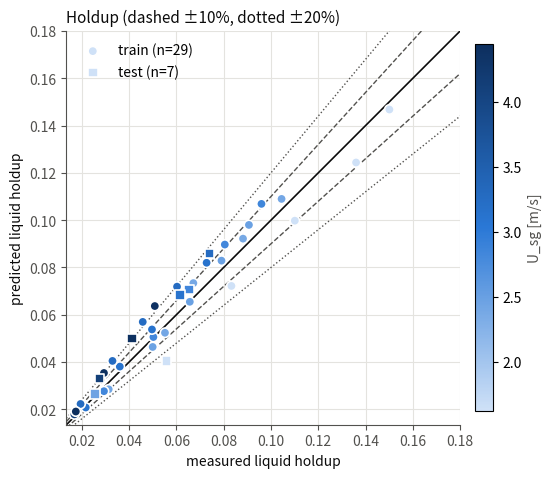

Reproduce this figure in Python. (Note: this script raises an exception after producing the figure.)
"""
Figure: Vuong (2016) fit quality for the FULL joint fit -- f_i_mult, k_wl,
k_wg all calibrated together (holdup + dPdz loss), the fix for the
f_i_mult/k_wall degeneracy (see plot_vuong_combined.py / CLAUDE.md). Mirrors
plot_vuong_fionly.py / plot_vuong_wallonly.py's layout for direct visual
comparison across all three calibration stages (interfacial-only,
wall-only, joint).

Data is not re-run here -- it's the already-verified real output already
used to add Vuong to figures/stage1_forward_stability.py:
  - Per-condition values: fresh run of _vuong_eval_epoch5_detail.py at the
    converged params (f_i_mult=1.3265, k_wl=0.7532, k_wg=1.3173, epoch 5),
    all 36 conditions, kh_total=0 throughout. Matches CLAUDE.md's reported
    9.90%/14.41% train and 15.42%/12.38% test holdup/dPdz error exactly.
  - Per-epoch trajectory: the live _vuong_fit_joint.py run's own stdout
    (epochs 0-19 before being stopped manually -- best epoch 5, loss
    plateaued/noisy afterward; see CLAUDE.md "Vuong (2016) joint ...
    calibration" for the full writeup of why it was stopped there).

Bottom-left panel replaces the other two figures' "error vs. scanned
parameter" slot with loss vs. training epoch, since the joint fit has no
single scanned knob -- this is its own natural x-axis of progress.

Usage: python3 plot_vuong_joint.py
"""
import numpy as np
import matplotlib; matplotlib.use('Agg')
import matplotlib.pyplot as plt
from matplotlib.colors import LinearSegmentedColormap
from matplotlib.ticker import LogLocator, FuncFormatter, NullFormatter

INK, INK2, GRID = '#0b0b0b', '#52514e', '#e4e3df'
S1, S2 = '#2a78d6', '#eb6834'
seq = LinearSegmentedColormap.from_list('seq', ['#cfe1f7', '#2a78d6', '#0d2f5e'])

def _log_tick_fmt(val, pos=None):
    """6 -> '6' (exponent 0, no clutter); 60 -> '6E1' (compact, no x10^n)."""
    if val <= 0:
        return ''
    exp = int(np.floor(np.log10(val) + 1e-9))
    m = int(round(val / 10.0**exp))
    if m >= 10:
        m, exp = 1, exp + 1
    return f"{m}" if exp == 0 else f"{m}E{exp}"

def apply_log_ticks(ax):
    for axis in (ax.xaxis, ax.yaxis):
        axis.set_major_locator(LogLocator(base=10.0, subs=(1.0, 2.0, 3.0, 4.0, 6.0)))
        axis.set_major_formatter(FuncFormatter(_log_tick_fmt))
        axis.set_minor_formatter(NullFormatter())

# fields: split, U_sl, U_sg, psi_meas, psi_pred, dpdz_meas, dpdz_pred, kh_total
ROWS = [
    ("train", 0.0500, 1.620, 0.1501, 0.1468, 6.69, 5.44, 0),
    ("train", 0.0200, 1.623, 0.0833, 0.0722, 5.20, 4.47, 0),
    ("train", 0.0401, 1.625, 0.1360, 0.1244, 6.21, 5.14, 0),
    ("train", 0.0301, 1.626, 0.1101, 0.0998, 5.48, 4.81, 0),
    ("train", 0.0402, 2.379, 0.0882, 0.0922, 9.38, 9.56, 0),
    ("train", 0.0303, 2.382, 0.0672, 0.0734, 8.20, 9.14, 0),
    ("train", 0.0501, 2.396, 0.1045, 0.1090, 10.57, 10.07, 0),
    ("train", 0.0202, 2.400, 0.0552, 0.0524, 7.28, 8.76, 0),
    ("train", 0.0100, 2.417, 0.0314, 0.0285, 7.14, 8.36, 0),
    ("train", 0.0200, 2.476, 0.0500, 0.0464, 12.38, 11.19, 0),
    ("train", 0.0403, 2.479, 0.0791, 0.0829, 16.45, 12.20, 0),
    ("train", 0.0302, 2.481, 0.0657, 0.0655, 14.13, 11.72, 0),
    ("train", 0.0499, 2.482, 0.0907, 0.0980, 17.87, 12.69, 0),
    ("train", 0.0401, 2.823, 0.0805, 0.0897, 8.10, 9.82, 0),
    ("train", 0.0199, 2.828, 0.0503, 0.0506, 6.62, 8.90, 0),
    ("train", 0.0099, 2.829, 0.0294, 0.0277, 6.31, 8.47, 0),
    ("train", 0.0505, 2.844, 0.0960, 0.1069, 8.98, 10.37, 0),
    ("train", 0.0501, 3.131, 0.0728, 0.0820, 21.60, 18.44, 0),
    ("train", 0.0200, 3.132, 0.0361, 0.0381, 17.30, 16.63, 0),
    ("train", 0.0300, 3.136, 0.0497, 0.0538, 18.66, 17.27, 0),
    ("train", 0.0100, 3.138, 0.0217, 0.0208, 15.88, 16.10, 0),
    ("train", 0.0201, 3.262, 0.0330, 0.0405, 14.40, 14.57, 0),
    ("train", 0.0302, 3.264, 0.0458, 0.0570, 16.17, 15.17, 0),
    ("train", 0.0401, 3.273, 0.0603, 0.0719, 17.23, 15.78, 0),
    ("train", 0.0102, 3.288, 0.0195, 0.0223, 13.02, 14.14, 0),
    ("train", 0.0100, 4.111, 0.0169, 0.0179, 19.84, 21.00, 0),
    ("train", 0.0400, 4.387, 0.0509, 0.0637, 17.57, 19.50, 0),
    ("train", 0.0200, 4.419, 0.0294, 0.0354, 15.35, 18.30, 0),
    ("train", 0.0100, 4.439, 0.0175, 0.0191, 14.11, 17.78, 0),
    ("test", 0.0100, 1.628, 0.0559, 0.0404, 3.52, 4.17, 0),
    ("test", 0.0104, 2.457, 0.0256, 0.0265, 10.35, 10.62, 0),
    ("test", 0.0300, 2.834, 0.0654, 0.0708, 7.35, 9.40, 0),
    ("test", 0.0401, 3.134, 0.0616, 0.0684, 20.11, 17.86, 0),
    ("test", 0.0501, 3.277, 0.0740, 0.0859, 18.29, 16.36, 0),
    ("test", 0.0200, 4.114, 0.0275, 0.0330, 21.48, 21.68, 0),
    ("test", 0.0300, 4.406, 0.0412, 0.0500, 16.43, 18.87, 0),
]
split = np.array([r[0] for r in ROWS])
U_sl = np.array([r[1] for r in ROWS])
usg = np.array([r[2] for r in ROWS])
psi_meas = np.array([r[3] for r in ROWS])
psi_pred = np.array([r[4] for r in ROWS])
dpdz_meas = np.array([r[5] for r in ROWS])
dpdz_pred = np.array([r[6] for r in ROWS])
herr = (psi_pred - psi_meas) / psi_meas * 100
derr = (dpdz_pred - dpdz_meas) / dpdz_meas * 100

# live _vuong_fit_joint.py run, epochs 0-19 (stopped manually; best=epoch 5)
EPOCHS = np.arange(20)
F_I_MULT = np.array([1.0000, 1.0618, 1.1265, 1.1931, 1.2604, 1.3265, 1.3895, 1.4473, 1.4980,
                      1.5405, 1.5743, 1.5992, 1.6159, 1.6249, 1.6272, 1.6239, 1.6161, 1.6046,
                      1.5904, 1.5745])
LOSS = np.array([0.174014, 0.124628, 0.087816, 0.062882, 0.048727, 0.043427, 0.043909, 0.046593,
                  0.048888, 0.049851, 0.049639, 0.048804, 0.047880, 0.047217, 0.046938, 0.046978,
                  0.047148, 0.047225, 0.047021, 0.046428])
LOSS_HLD = np.array([0.122244, 0.084082, 0.055481, 0.035213, 0.021947, 0.014280, 0.010774, 0.010058,
                      0.010964, 0.012623, 0.014443, 0.016054, 0.017246, 0.017932, 0.018108, 0.017827,
                      0.017177, 0.016264, 0.015195, 0.014075])
LOSS_DPDZ = np.array([0.051770, 0.040547, 0.032335, 0.027670, 0.026781, 0.029147, 0.033135, 0.036535,
                       0.037924, 0.037228, 0.035196, 0.032750, 0.030635, 0.029285, 0.028831, 0.029151,
                       0.029971, 0.030962, 0.031826, 0.032353])
BEST_EPOCH = 5

def new_ax(figsize=(6.2, 5.6)):
    fig, a = plt.subplots(figsize=figsize, facecolor='white')
    a.set_facecolor('white'); a.grid(color=GRID, lw=0.8); a.set_axisbelow(True)
    for s in ('top', 'right'): a.spines[s].set_visible(False)
    for s in ('left', 'bottom'): a.spines[s].set_color(INK2)
    a.tick_params(colors=INK2)
    return fig, a

norm = plt.Normalize(usg.min(), usg.max())
def parity(a, meas, pred, name):
    lo, hi = min(meas.min(), pred.min()) * 0.8, max(meas.max(), pred.max()) * 1.2
    xs = np.array([lo, hi])
    a.plot(xs, xs, color=INK, lw=1.2)
    for pct, ls in ((10, '--'), (20, ':')):
        a.plot(xs, xs * (1 + pct / 100), color=INK2, lw=1, ls=ls)
        a.plot(xs, xs * (1 - pct / 100), color=INK2, lw=1, ls=ls)
    for sp, mk in (('train', 'o'), ('test', 's')):
        k = split == sp
        sc = a.scatter(meas[k], pred[k], c=usg[k], cmap=seq, norm=norm, marker=mk, s=46,
                        edgecolor='white', linewidth=1.2, label=f'{sp} (n={k.sum()})', zorder=3)
    a.set_xlim(lo, hi); a.set_ylim(lo, hi); a.set_aspect('equal')
    a.set_xlabel(f'measured {name}', color=INK); a.set_ylabel(f'predicted {name}', color=INK)
    return sc

trm, tem = split == 'train', split == 'test'

# --- figure 1: holdup parity ---
fig1, a = new_ax()
sc = parity(a, psi_meas, psi_pred, 'liquid holdup')
a.set_title('Holdup (dashed ±10%, dotted ±20%)', color=INK, loc='left', fontsize=11)
a.legend(frameon=False, loc='upper left')
cb = fig1.colorbar(sc, ax=a, shrink=0.85, pad=0.03); cb.set_label('U_sg [m/s]', color=INK2)
fig1.savefig('figures/joint_fit/vuong_joint_fit_holdup.png', dpi=160, bbox_inches='tight')

# --- figure 2: pressure gradient parity (custom log tick formatting) ---
fig2, a = new_ax()
sc = parity(a, dpdz_meas, dpdz_pred, '|dP/dz| [Pa/m]')
a.set_title('Pressure gradient', color=INK, loc='left', fontsize=11)
a.set_xscale('log'); a.set_yscale('log')
apply_log_ticks(a)
a.legend(frameon=False, loc='upper left')
cb = fig2.colorbar(sc, ax=a, shrink=0.85, pad=0.03); cb.set_label('U_sg [m/s]', color=INK2)
fig2.savefig('figures/joint_fit/vuong_joint_fit_dpdz.png', dpi=160, bbox_inches='tight')

# --- figure 3: joint fit convergence ---
fig3, a = new_ax()
a.plot(EPOCHS, LOSS, '-o', color=INK, lw=2, ms=5, label='total (holdup + dPdz)')
a.plot(EPOCHS, LOSS_HLD, '-o', color=S1, lw=1.5, ms=4, label='holdup component')
a.plot(EPOCHS, LOSS_DPDZ, '-o', color=S2, lw=1.5, ms=4, label='dPdz component')
a.axvline(BEST_EPOCH, color=INK2, lw=1, ls='--')
a.text(BEST_EPOCH, a.get_ylim()[1], f' best epoch {BEST_EPOCH}\n f_i_mult={F_I_MULT[BEST_EPOCH]:.3f}',
       color=INK2, va='top', fontsize=9)
a.set_xlabel('epoch', color=INK); a.set_ylabel('loss (mean squared rel. error)', color=INK)
a.set_title('Joint fit convergence (f_i_mult, k_wl, k_wg)', color=INK, loc='left', fontsize=11)
a.legend(frameon=False, fontsize=8)
fig3.savefig('figures/joint_fit/vuong_joint_fit_convergence.png', dpi=160, bbox_inches='tight')

# --- figure 4: holdup residual vs U_sg ---
fig4, a = new_ax()
a.axhline(0, color=INK, lw=1)
for sp, mk in (('train', 'o'), ('test', 's')):
    k = split == sp
    a.scatter(usg[k], herr[k], marker=mk, s=40, color=S1, edgecolor='white', linewidth=1.2, label=sp, zorder=3)
a.set_xlabel('U_sg [m/s]', color=INK); a.set_ylabel('holdup error [%]', color=INK)
a.set_title('Holdup residual vs. gas rate', color=INK, loc='left', fontsize=11); a.legend(frameon=False)
fig4.savefig('figures/joint_fit/vuong_joint_fit_residual.png', dpi=160, bbox_inches='tight')

# --- figure 5: terminal-style "Final evaluation" summary panel, matching
# stage2_synthetic_recovery.py's styling, standing in for the suptitle that
# used to be repeated atop each of the four plots above ---
figS = plt.figure(figsize=(6.4, 4.6))
ax_text = figS.add_axes([0.06, 0.06, 0.88, 0.88])
ax_text.set_facecolor('black')
ax_text.set_xticks([]); ax_text.set_yticks([])
for spine in ax_text.spines.values():
    spine.set_visible(False)

lines = [
    'Final evaluation -- Vuong (2016) joint fit',
    '',
    'Fitted: f_i_mult=1.3265  k_wl=0.7532  k_wg=1.3173',
    f'  (converged epoch {BEST_EPOCH} of 20; run stopped manually at epoch 19',
    '   after 13 epochs with no improvement over epoch 5)',
    '',
    f'Dataset: 36 conditions ({trm.sum()} train / {tem.sum()} test)',
    '         0 kh-excluded, 36/36 stable',
    '',
    '                 holdup      dP/dz',
    f'  train ({trm.sum():>2})     {np.mean(np.abs(herr[trm])):5.2f}%     {np.mean(np.abs(derr[trm])):5.2f}%',
    f'  test  ({tem.sum():>2})     {np.mean(np.abs(herr[tem])):5.2f}%     {np.mean(np.abs(derr[tem])):5.2f}%',
    '',
    'mean |relative error|; test = 7 held-out U_sg clusters,',
    'never used in fitting',
]
ax_text.text(0.04, 0.96, '\n'.join(lines), transform=ax_text.transAxes,
             color='white', fontsize=10, fontfamily='monospace',
             va='top', ha='left', linespacing=1.55, clip_on=False)
figS.savefig('figures/joint_fit/vuong_joint_fit_summary.png', dpi=160, bbox_inches='tight')

print('saved: vuong_joint_fit_{holdup,dpdz,convergence,residual,summary}.png')
